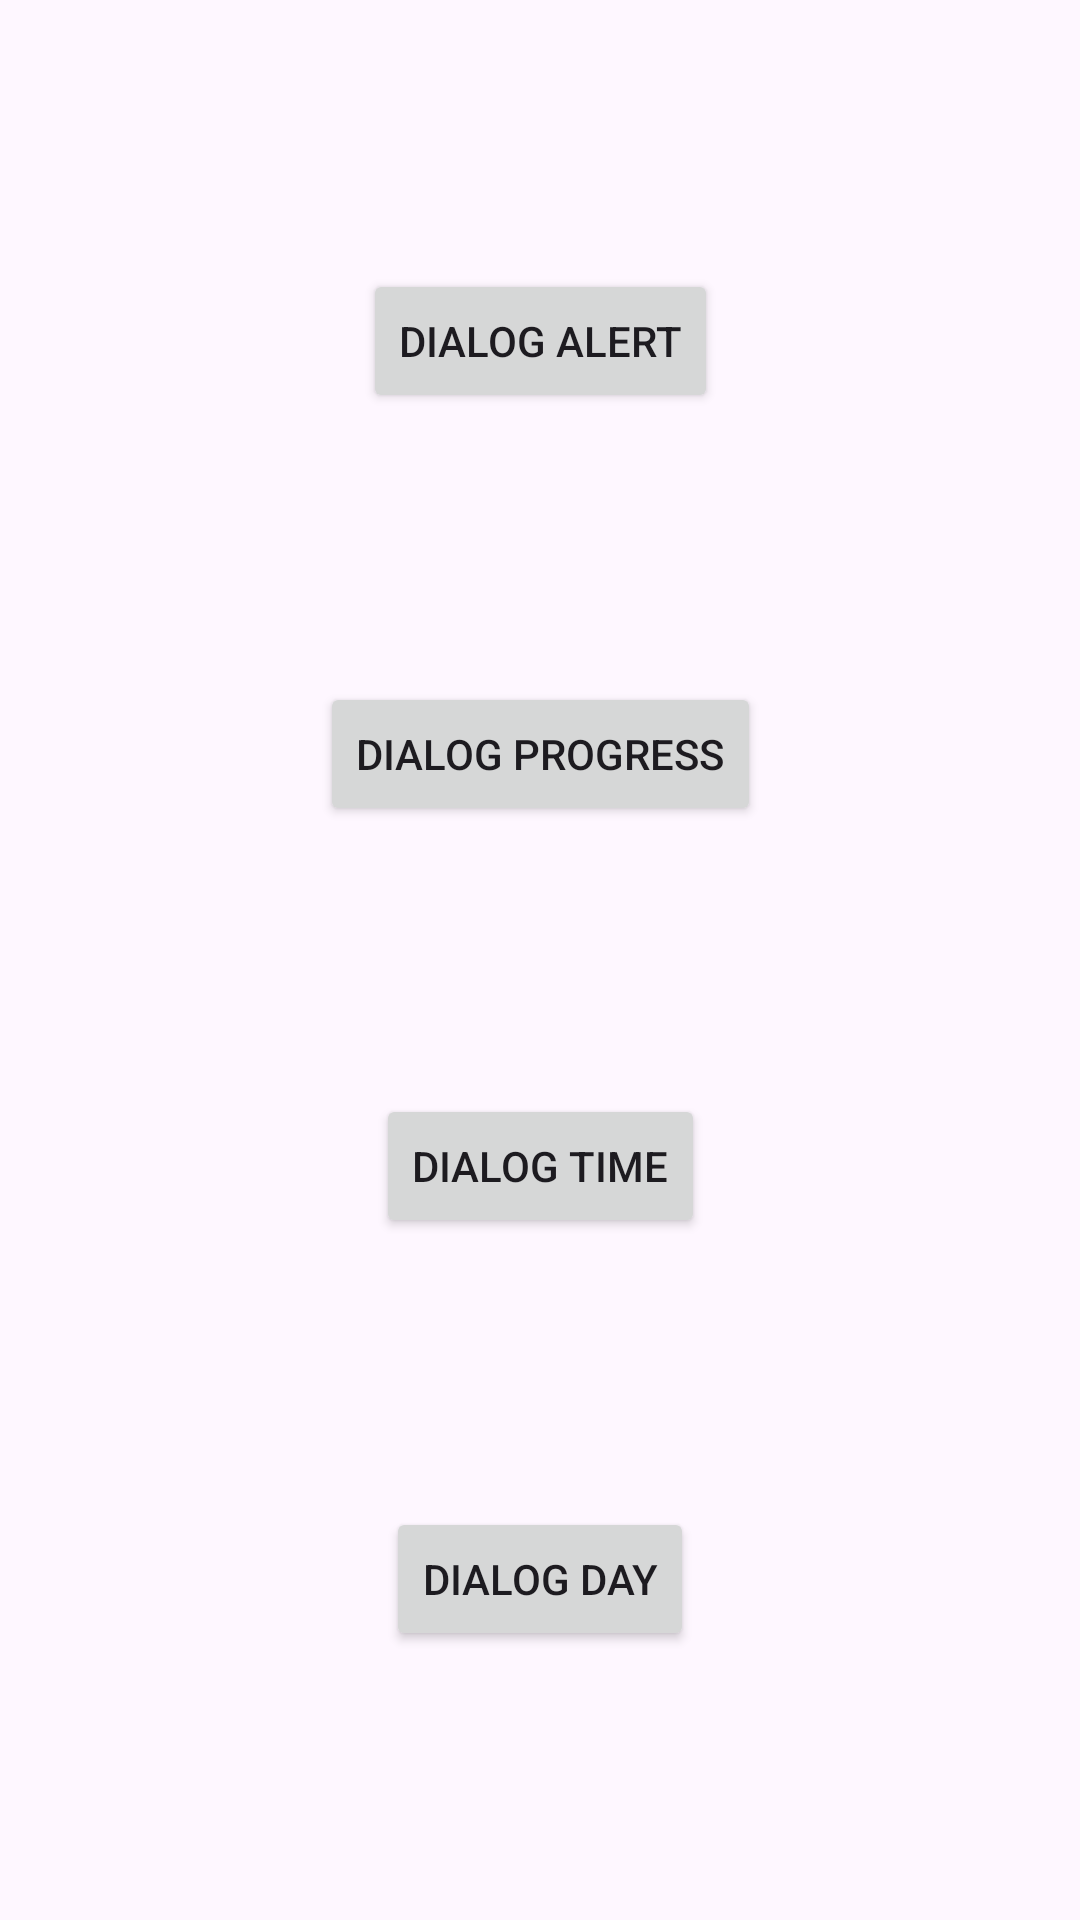

Layout XML and referenced resources for this Android screen:
<!-- AndroidManifest.xml: application theme Theme.BaiGiangPrm391 -->
<!-- res/layout/activity_dialog.xml -->
<?xml version="1.0" encoding="utf-8"?>
<androidx.constraintlayout.widget.ConstraintLayout xmlns:android="http://schemas.android.com/apk/res/android"
    android:layout_width="match_parent"
    android:layout_height="match_parent"
    xmlns:app="http://schemas.android.com/apk/res-auto">

    <androidx.appcompat.widget.AppCompatButton
        android:id="@+id/bt_dialog_alert"
        android:layout_width="wrap_content"
        android:layout_height="wrap_content"
        android:text="Dialog Alert"
        app:layout_constraintBottom_toTopOf="@+id/bt_dialog_progress"
        app:layout_constraintEnd_toEndOf="parent"
        app:layout_constraintStart_toStartOf="parent"
        app:layout_constraintTop_toTopOf="parent" />

    <androidx.appcompat.widget.AppCompatButton
        android:id="@+id/bt_dialog_progress"
        android:layout_width="wrap_content"
        android:layout_height="wrap_content"
        android:text="Dialog Progress"
        app:layout_constraintBottom_toTopOf="@+id/bt_dialog_time"
        app:layout_constraintEnd_toEndOf="parent"
        app:layout_constraintStart_toStartOf="parent"
        app:layout_constraintTop_toBottomOf="@+id/bt_dialog_alert" />

    <androidx.appcompat.widget.AppCompatButton
        android:id="@+id/bt_dialog_time"
        android:layout_width="wrap_content"
        android:layout_height="wrap_content"
        android:text="Dialog Time"
        app:layout_constraintBottom_toTopOf="@+id/bt_dialog_day"
        app:layout_constraintEnd_toEndOf="parent"
        app:layout_constraintStart_toStartOf="parent"
        app:layout_constraintTop_toBottomOf="@+id/bt_dialog_progress" />

    <androidx.appcompat.widget.AppCompatButton
        android:id="@+id/bt_dialog_day"
        android:layout_width="wrap_content"
        android:layout_height="wrap_content"
        android:text="Dialog Day"
        app:layout_constraintBottom_toBottomOf="parent"
        app:layout_constraintEnd_toEndOf="parent"
        app:layout_constraintStart_toStartOf="parent"
        app:layout_constraintTop_toBottomOf="@+id/bt_dialog_time" />

</androidx.constraintlayout.widget.ConstraintLayout>
<!-- resources referenced by this layout -->
<resources>
  <style name="Theme.BaiGiangPrm391" parent="Base.Theme.BaiGiangPrm391" />
  <style name="Base.Theme.BaiGiangPrm391" parent="Theme.Material3.DayNight.NoActionBar">
          
          
      </style>
</resources>
